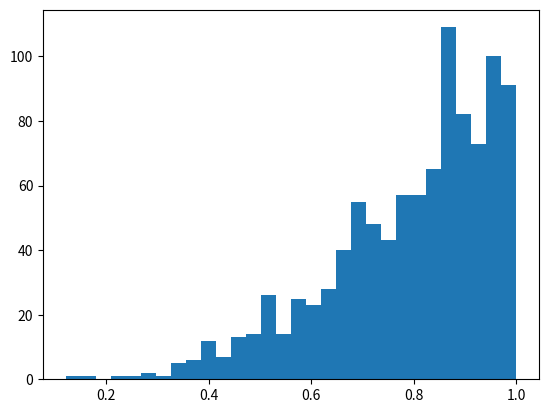

Source code (Python): (Note: this script raises an exception after producing the figure.)
# coding=utf-8
# from http://www.doc88.com/p-215945997508.html

import numpy as np
import matplotlib.pyplot as plt

# :param x_low: 样本的下界
# :param x_high: 样本的上界
# :param y_max: 样本概率密度函数在[x_low, x_high]上的最大值
# :param expression: 样本的概率密度函数
# :param size: 样本大小
# :return: 样本数据


def interpret(expression, x):
	y = eval(expression)
	return y


def getSample(x_low, x_high, y_max, expression, size):
	result = np.empty([size])
	while size > 0:
		temp1 = np.random.uniform(x_low, x_high, 1)
		temp2 = np.random.uniform(0, y_max, 1)
		if temp2 < interpret(expression, temp1):
			result[size-1] = temp1
			size -= 1
	return result


if __name__ == '__main__':
	expr = '4 * x ** 3'
	low = 0.0
	high = 1.0
	size = 1000
	max = 3.0
	s = getSample(low, high, max, expr, size)
	count, bins, ignored = plt.hist(s, 30, normed=True)
	plt.plot(bins, 3 * bins ** 2, linewidth=2, color='r')
	plt.show()
